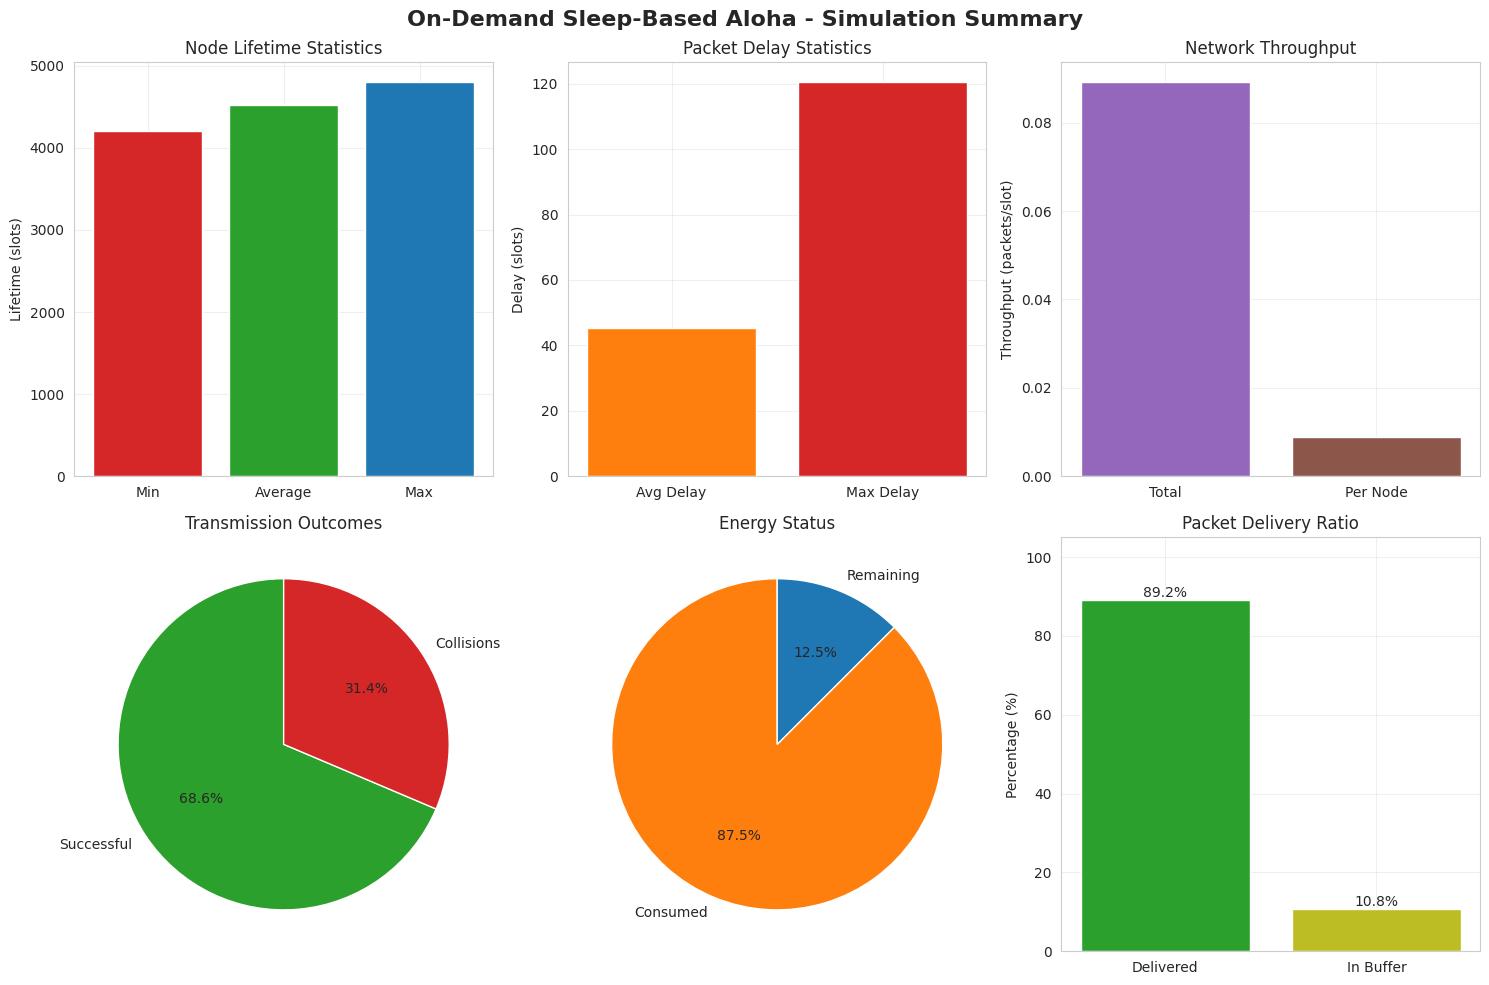

The script that saved this image:
"""
Visualization module for On-Demand Sleep-Based Aloha Simulator

Provides plotting functions for:
- Lifetime vs delay tradeoff curves
- Energy consumption over time
- State transitions
- Performance metrics comparison
"""

import matplotlib.pyplot as plt
import seaborn as sns
import numpy as np
import pandas as pd
from typing import List, Dict, Optional
from pathlib import Path


# Set default style
sns.set_style("whitegrid")
plt.rcParams['figure.figsize'] = (10, 6)
plt.rcParams['font.size'] = 10


def plot_metrics_summary(metrics: Dict, save_path: Optional[str] = None):
    """
    Create a comprehensive summary plot of simulation metrics.
    """
    fig, axes = plt.subplots(2, 3, figsize=(15, 10))
    fig.suptitle('On-Demand Sleep-Based Aloha - Simulation Summary', 
                 fontsize=16, fontweight='bold')
    
    # 1. Lifetime statistics
    ax = axes[0, 0]
    lifetime_data = [metrics['min_lifetime'], metrics['avg_lifetime'], metrics['max_lifetime']]
    ax.bar(['Min', 'Average', 'Max'], lifetime_data, color=['#d62728', '#2ca02c', '#1f77b4'])
    ax.set_ylabel('Lifetime (slots)')
    ax.set_title('Node Lifetime Statistics')
    ax.grid(True, alpha=0.3)
    
    # 2. Delay metrics
    ax = axes[0, 1]
    ax.bar(['Avg Delay', 'Max Delay'], 
           [metrics['avg_delay'], metrics['max_delay']], 
           color=['#ff7f0e', '#d62728'])
    ax.set_ylabel('Delay (slots)')
    ax.set_title('Packet Delay Statistics')
    ax.grid(True, alpha=0.3)
    
    # 3. Throughput
    ax = axes[0, 2]
    ax.bar(['Total', 'Per Node'], 
           [metrics['total_throughput'], metrics['avg_node_throughput']], 
           color=['#9467bd', '#8c564b'])
    ax.set_ylabel('Throughput (packets/slot)')
    ax.set_title('Network Throughput')
    ax.grid(True, alpha=0.3)
    
    # 4. Transmission statistics (pie chart)
    ax = axes[1, 0]
    successful = metrics['total_packets_sent']
    collided = metrics['total_collisions']
    ax.pie([successful, collided], 
           labels=['Successful', 'Collisions'],
           autopct='%1.1f%%',
           colors=['#2ca02c', '#d62728'],
           startangle=90)
    ax.set_title('Transmission Outcomes')
    
    # 5. Energy consumption
    ax = axes[1, 1]
    consumed = metrics['energy_consumed_ratio'] * 100
    remaining = 100 - consumed
    ax.pie([consumed, remaining],
           labels=['Consumed', 'Remaining'],
           autopct='%1.1f%%',
           colors=['#ff7f0e', '#1f77b4'],
           startangle=90)
    ax.set_title('Energy Status')
    
    # 6. Packet delivery
    ax = axes[1, 2]
    delivered = metrics['packet_delivery_ratio'] * 100
    buffered = 100 - delivered
    bars = ax.bar(['Delivered', 'In Buffer'], [delivered, buffered],
                   color=['#2ca02c', '#bcbd22'])
    ax.set_ylabel('Percentage (%)')
    ax.set_title('Packet Delivery Ratio')
    ax.set_ylim([0, 105])
    ax.grid(True, alpha=0.3)
    
    # Add value labels on bars
    for bar in bars:
        height = bar.get_height()
        ax.text(bar.get_x() + bar.get_width()/2., height,
                f'{height:.1f}%', ha='center', va='bottom')
    
    plt.tight_layout()
    
    if save_path:
        plt.savefig(save_path, dpi=300, bbox_inches='tight')
        print(f"Saved summary plot to {save_path}")
    
    plt.show()


def plot_tradeoff_curve(results: List[Dict], x_param: str, y_param: str,
                        color_param: Optional[str] = None,
                        save_path: Optional[str] = None):
    """
    Plot tradeoff curves between two parameters (e.g., lifetime vs delay).
    
    Args:
        results: List of metric dictionaries from multiple simulation runs
        x_param: Parameter name for x-axis (e.g., 'avg_delay')
        y_param: Parameter name for y-axis (e.g., 'avg_lifetime')
        color_param: Parameter to use for color coding (e.g., 'q_transmit')
    """
    df = pd.DataFrame(results)
    
    fig, ax = plt.subplots(figsize=(10, 6))
    
    if color_param and color_param in df.columns:
        # Color by parameter
        scatter = ax.scatter(df[x_param], df[y_param], 
                           c=df[color_param], cmap='viridis',
                           s=100, alpha=0.6, edgecolors='black', linewidth=1)
        cbar = plt.colorbar(scatter, ax=ax)
        cbar.set_label(color_param)
        
        # Also draw lines connecting points with same color_param
        for val in df[color_param].unique():
            subset = df[df[color_param] == val].sort_values(x_param)
            ax.plot(subset[x_param], subset[y_param], '--', alpha=0.3)
    else:
        ax.scatter(df[x_param], df[y_param], s=100, alpha=0.6, 
                  edgecolors='black', linewidth=1)
        ax.plot(df[x_param], df[y_param], '--', alpha=0.3)
    
    ax.set_xlabel(x_param.replace('_', ' ').title())
    ax.set_ylabel(y_param.replace('_', ' ').title())
    ax.set_title(f'Tradeoff: {y_param} vs {x_param}')
    ax.grid(True, alpha=0.3)
    
    plt.tight_layout()
    
    if save_path:
        plt.savefig(save_path, dpi=300, bbox_inches='tight')
        print(f"Saved tradeoff plot to {save_path}")
    
    plt.show()


def plot_energy_timeline(node, save_path: Optional[str] = None):
    """
    Plot energy consumption over time for a single node.
    """
    if not node.energy_history:
        print("No energy history available")
        return
    
    times, energies = zip(*node.energy_history)
    
    fig, ax = plt.subplots(figsize=(12, 6))
    ax.plot(times, energies, linewidth=1.5, color='#1f77b4')
    ax.fill_between(times, 0, energies, alpha=0.3, color='#1f77b4')
    
    ax.set_xlabel('Time (slots)')
    ax.set_ylabel('Remaining Energy')
    ax.set_title(f'Energy Consumption Timeline - {node.name}')
    ax.grid(True, alpha=0.3)
    
    # Mark lifetime if depleted
    if node.lifetime:
        ax.axvline(node.lifetime, color='red', linestyle='--', 
                  label=f'Lifetime: {node.lifetime:.0f} slots')
        ax.legend()
    
    plt.tight_layout()
    
    if save_path:
        plt.savefig(save_path, dpi=300, bbox_inches='tight')
        print(f"Saved energy timeline to {save_path}")
    
    plt.show()


def plot_state_timeline(node, max_slots: Optional[int] = None, 
                        save_path: Optional[str] = None):
    """
    Plot state transitions over time for a single node.
    """
    if not node.state_history:
        print("No state history available")
        return
    
    # Convert state history to plottable format
    times, states = zip(*node.state_history)
    
    if max_slots:
        # Limit to first max_slots
        times = [t for t in times if t <= max_slots]
        states = states[:len(times)]
    
    # Map states to numeric values
    state_map = {'sleep': 0, 'wakeup': 1, 'idle': 2, 'active': 3, 'dead': -1}
    state_values = [state_map.get(s, 0) for s in states]
    
    fig, ax = plt.subplots(figsize=(14, 4))
    
    # Create step plot
    ax.step(times, state_values, where='post', linewidth=1.5)
    ax.fill_between(times, state_values, step='post', alpha=0.3)
    
    ax.set_xlabel('Time (slots)')
    ax.set_ylabel('State')
    ax.set_yticks(list(state_map.values()))
    ax.set_yticklabels(list(state_map.keys()))
    ax.set_title(f'State Timeline - {node.name}')
    ax.grid(True, alpha=0.3, axis='x')
    
    plt.tight_layout()
    
    if save_path:
        plt.savefig(save_path, dpi=300, bbox_inches='tight')
        print(f"Saved state timeline to {save_path}")
    
    plt.show()


def plot_parameter_sweep(results: List[Dict], sweep_param: str,
                        metrics_to_plot: List[str] = None,
                        save_path: Optional[str] = None):
    """
    Plot multiple metrics as a function of a swept parameter.
    
    Args:
        results: List of metric dictionaries
        sweep_param: Parameter that was varied (e.g., 'q_transmit', 'ts_idle')
        metrics_to_plot: List of metric names to plot
    """
    if metrics_to_plot is None:
        metrics_to_plot = ['avg_lifetime', 'avg_delay', 'total_throughput', 'collision_rate']
    
    df = pd.DataFrame(results)
    df = df.sort_values(sweep_param)
    
    n_metrics = len(metrics_to_plot)
    fig, axes = plt.subplots(n_metrics, 1, figsize=(10, 3*n_metrics))
    
    if n_metrics == 1:
        axes = [axes]
    
    fig.suptitle(f'Parameter Sweep: {sweep_param}', fontsize=14, fontweight='bold')
    
    colors = sns.color_palette("husl", n_metrics)
    
    for idx, metric in enumerate(metrics_to_plot):
        ax = axes[idx]
        ax.plot(df[sweep_param], df[metric], marker='o', 
               linewidth=2, markersize=8, color=colors[idx])
        ax.set_xlabel(sweep_param.replace('_', ' ').title())
        ax.set_ylabel(metric.replace('_', ' ').title())
        ax.grid(True, alpha=0.3)
        
        # Highlight optimal point (depends on metric)
        if 'lifetime' in metric or 'throughput' in metric:
            # Higher is better
            best_idx = df[metric].idxmax()
        else:
            # Lower is better (delay, collision rate)
            best_idx = df[metric].idxmin()
        
        best_x = df.loc[best_idx, sweep_param]
        best_y = df.loc[best_idx, metric]
        ax.plot(best_x, best_y, 'r*', markersize=15, 
               label=f'Optimal: {best_x:.4f}')
        ax.legend()
    
    plt.tight_layout()
    
    if save_path:
        plt.savefig(save_path, dpi=300, bbox_inches='tight')
        print(f"Saved parameter sweep plot to {save_path}")
    
    plt.show()


def plot_node_comparison(node_metrics: List[Dict], save_path: Optional[str] = None):
    """
    Compare performance across different nodes.
    """
    df = pd.DataFrame(node_metrics)
    
    fig, axes = plt.subplots(2, 2, figsize=(14, 10))
    fig.suptitle('Per-Node Performance Comparison', fontsize=14, fontweight='bold')
    
    # 1. Lifetime comparison
    ax = axes[0, 0]
    ax.bar(df['name'], df['lifetime'], color='steelblue', alpha=0.7)
    ax.set_ylabel('Lifetime (slots)')
    ax.set_title('Node Lifetimes')
    ax.tick_params(axis='x', rotation=45)
    ax.grid(True, alpha=0.3, axis='y')
    
    # 2. Packets sent comparison
    ax = axes[0, 1]
    ax.bar(df['name'], df['packets_sent'], color='seagreen', alpha=0.7)
    ax.set_ylabel('Packets Sent')
    ax.set_title('Successful Transmissions per Node')
    ax.tick_params(axis='x', rotation=45)
    ax.grid(True, alpha=0.3, axis='y')
    
    # 3. Average delay comparison
    ax = axes[1, 0]
    ax.bar(df['name'], df['avg_delay'], color='orange', alpha=0.7)
    ax.set_ylabel('Average Delay (slots)')
    ax.set_title('Average Packet Delay per Node')
    ax.tick_params(axis='x', rotation=45)
    ax.grid(True, alpha=0.3, axis='y')
    
    # 4. Energy remaining
    ax = axes[1, 1]
    ax.bar(df['name'], df['energy_remaining'], color='crimson', alpha=0.7)
    ax.set_ylabel('Energy Remaining')
    ax.set_title('Remaining Energy per Node')
    ax.tick_params(axis='x', rotation=45)
    ax.grid(True, alpha=0.3, axis='y')
    
    plt.tight_layout()
    
    if save_path:
        plt.savefig(save_path, dpi=300, bbox_inches='tight')
        print(f"Saved node comparison plot to {save_path}")
    
    plt.show()


def create_results_table(results: List[Dict], 
                        columns: Optional[List[str]] = None,
                        save_path: Optional[str] = None) -> pd.DataFrame:
    """
    Create a formatted table of results.
    
    Args:
        results: List of metric dictionaries
        columns: Columns to include (None = all)
        save_path: Path to save CSV file
    
    Returns:
        DataFrame with results
    """
    df = pd.DataFrame(results)
    
    if columns:
        df = df[columns]
    
    if save_path:
        df.to_csv(save_path, index=False)
        print(f"Saved results table to {save_path}")
    
    return df


def plot_3d_tradeoff(results: List[Dict], x_param: str, y_param: str, z_param: str,
                     save_path: Optional[str] = None):
    """
    Create a 3D plot showing tradeoffs between three parameters.
    """
    from mpl_toolkits.mplot3d import Axes3D
    
    df = pd.DataFrame(results)
    
    fig = plt.figure(figsize=(12, 8))
    ax = fig.add_subplot(111, projection='3d')
    
    scatter = ax.scatter(df[x_param], df[y_param], df[z_param],
                        c=df[z_param], cmap='viridis', s=100,
                        alpha=0.6, edgecolors='black', linewidth=1)
    
    ax.set_xlabel(x_param.replace('_', ' ').title())
    ax.set_ylabel(y_param.replace('_', ' ').title())
    ax.set_zlabel(z_param.replace('_', ' ').title())
    ax.set_title(f'3D Tradeoff Surface')
    
    cbar = plt.colorbar(scatter, ax=ax, pad=0.1)
    cbar.set_label(z_param.replace('_', ' ').title())
    
    plt.tight_layout()
    
    if save_path:
        plt.savefig(save_path, dpi=300, bbox_inches='tight')
        print(f"Saved 3D tradeoff plot to {save_path}")
    
    plt.show()


if __name__ == "__main__":
    # Example: Generate sample data and create plots
    print("Visualization Module - Example Usage")
    print("=" * 60)
    
    # Create sample metrics
    sample_metrics = {
        'avg_lifetime': 4523.5,
        'min_lifetime': 4200.0,
        'max_lifetime': 4800.0,
        'std_lifetime': 150.2,
        'avg_delay': 45.3,
        'max_delay': 120.5,
        'total_throughput': 0.0892,
        'avg_node_throughput': 0.00892,
        'total_packets_sent': 446,
        'total_packets_arrived': 500,
        'packet_delivery_ratio': 0.892,
        'total_transmission_attempts': 650,
        'total_collisions': 204,
        'collision_rate': 0.314,
        'avg_energy_remaining': 1250.5,
        'energy_consumed_ratio': 0.875,
    }
    
    print("\nGenerating sample summary plot...")
    plot_metrics_summary(sample_metrics)
    
    print("\nVisualization examples complete!")
